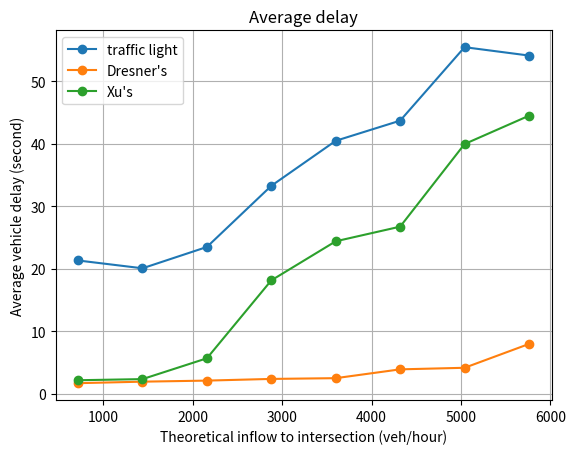

Python code for this plot:
import math
import numpy as np 
import matplotlib.pyplot as plt 

# 单进口道均衡
# inflow_light = np.array([720, 1440, 2160, 2880, 3600, 4320])
# outflow_light = np.array([749, 1189, 1440, 1560, 1494, 1541])
# avg_delay_light = np.array([21.20, 52.33, 82.14, 86.8, 87.3])

# inflow_xu = np.array([720, 1440, 2160, 2880, 3600, 4320])
# outflow_xu = np.array([532, 1423, 1921, 2053, 2061, 1962])
# avg_delay_xu = np.array([3.93, 5.44, 15.04, 27.72, 29.26, 32])
# max_delay_xu = np.array([12.28, 14.09, 53.21, 56.32, 60.28, 56.72])

# inflow_dres = np.array([720, 1440, 2160, 2880, 3600, 4320])
# outflow_dres = np.array([715, 1380, 2234, 2691, 3028, 3309])
# avg_delay_dres = np.array([1.95, 2.97, 4.92, 10.47, 26.9, 29.39])
# max_delay_dres = np.array([7.01, 13.62, 21.84, 51.5, 77.6, 94.56])


# # 单进口道仅直行
# inflow_light = np.array([720, 1440, 2160, 2880, 3600])
# outflow_light = np.array([687, 1426, 2076, 2570, 2845])
# avg_delay_light = np.array([7.42, 10.7, 14.67, 27.9, 34.71])

# inflow_xu = np.array([720, 1440, 2160, 2880, 3600]) # , 4320])
# outflow_xu = np.array([693, 1346, 1933, 2000, 2156]) # , 2572])
# avg_delay_xu = np.array([3.35, 5.36, 7.32, 40.57, 54.33]) # , 54.56])

# inflow_dres = np.array([720, 1440, 2160, 2880, 3600]) # , 4320])
# outflow_dres = np.array([792, 1608, 2090, 2829, 3353]) # , 2593])
# avg_delay_dres = np.array([1.77, 2.44, 2.82, 4.39, 13.79]) # , 44.02])


# # 单进口道不均衡
# inflow_light = np.array([720, 1440, 2160, 2880, 3600])
# outflow_light = np.array([640, 1087, 1250, 990, 938])
# avg_delay_light = np.array([22.07, 41.97, 75.77, 76.51, 82.11])

# inflow_xu = np.array([720, 1440, 2160, 2880, 3600])
# outflow_xu = np.array([734, 1373, 2090, 1832, 1865])
# avg_delay_xu = np.array([3.39, 5.65, 10.74, 30.97, 29.65])
# max_delay_xu = np.array([12.77, 13.4, 33.68, 50.42, 49.72])

# inflow_dres = np.array([720, 1440, 2160, 2880, 3600])
# outflow_dres = np.array([667, 1491, 2164, 2567, 2884])
# avg_delay_dres = np.array([1.83, 3.19, 6.22, 12.82, 15.12])
# max_delay_dres = np.array([4.32, 14.42, 29.2, 43.44, 43.7])


# 三车道 均衡
inflow_light = np.array([720, 1440, 2160, 2880, 3600, 4320, 5040, 5760])
outflow_light = np.array([612, 1364, 2102, 2426, 3059, 3511, 3267, 3366])
avg_delay_light = np.array([21.34, 20.09, 23.5, 33.28, 40.48, 43.7, 55.45, 54.11])
max_delay_light = np.array([59.29, 64.97, 71.69, 109.88, 115.88, 135.89, 187, 188])

inflow_xu = np.array([720, 1440, 2160, 2880, 3600, 4320, 5040, 5760])
outflow_xu = np.array([710, 1436, 2134, 2662, 2757, 3065, 2927, 3094])
avg_delay_xu = np.array([2.19, 2.37, 5.7, 18.16, 24.41, 26.75, 39.96, 44.49])
max_delay_xu = np.array([11.66, 13.05, 23, 84.28, 80.46, 90.81, 108.2, 154.88])

inflow_dres = np.array([720, 1440, 2160, 2880, 3600, 4320, 5040, 5760])
outflow_dres = np.array([779, 1596, 2011, 3128, 3379, 4422, 5117, 5611])
avg_delay_dres = np.array([1.72, 1.96, 2.13, 2.4, 2.52, 3.93, 4.18, 7.99])
max_delay_dres = np.array([3.48, 7.36, 7.47, 17, 13.99, 35.18, 27.6, 47.29])


# # 画 flow
# plt.plot(inflow_light, outflow_light, '-o', label='traffic light')
# plt.plot(inflow_dres, outflow_dres, '-o', label='Dresner\'s')
# plt.plot(inflow_xu, outflow_xu, '-o', label='Xu\'s')
# plt.plot([0, max(inflow_xu)], [0, max(inflow_xu)], '--')
# plt.grid(True)
# # plt.axis('equal')
# plt.axis([0, math.ceil(max(inflow_xu)/1000)*1000, 0, math.ceil(max(inflow_xu)/1000)*1000])
# plt.xlabel('Theoretical inflow to intersection (veh/hour)')
# plt.ylabel('Actual outflow from intersection (veh/hour)')
# plt.title('Capacity of intersection')
# plt.legend()
# plt.show()

# 画 delay
plt.plot(inflow_light, avg_delay_light, '-o', label='traffic light')
plt.plot(inflow_dres, avg_delay_dres, '-o', label='Dresner\'s')
plt.plot(inflow_xu, avg_delay_xu, '-o', label='Xu\'s')
plt.grid(True)
plt.xlabel('Theoretical inflow to intersection (veh/hour)')
plt.ylabel('Average vehicle delay (second)')
plt.title('Average delay')
plt.legend()
plt.show()
